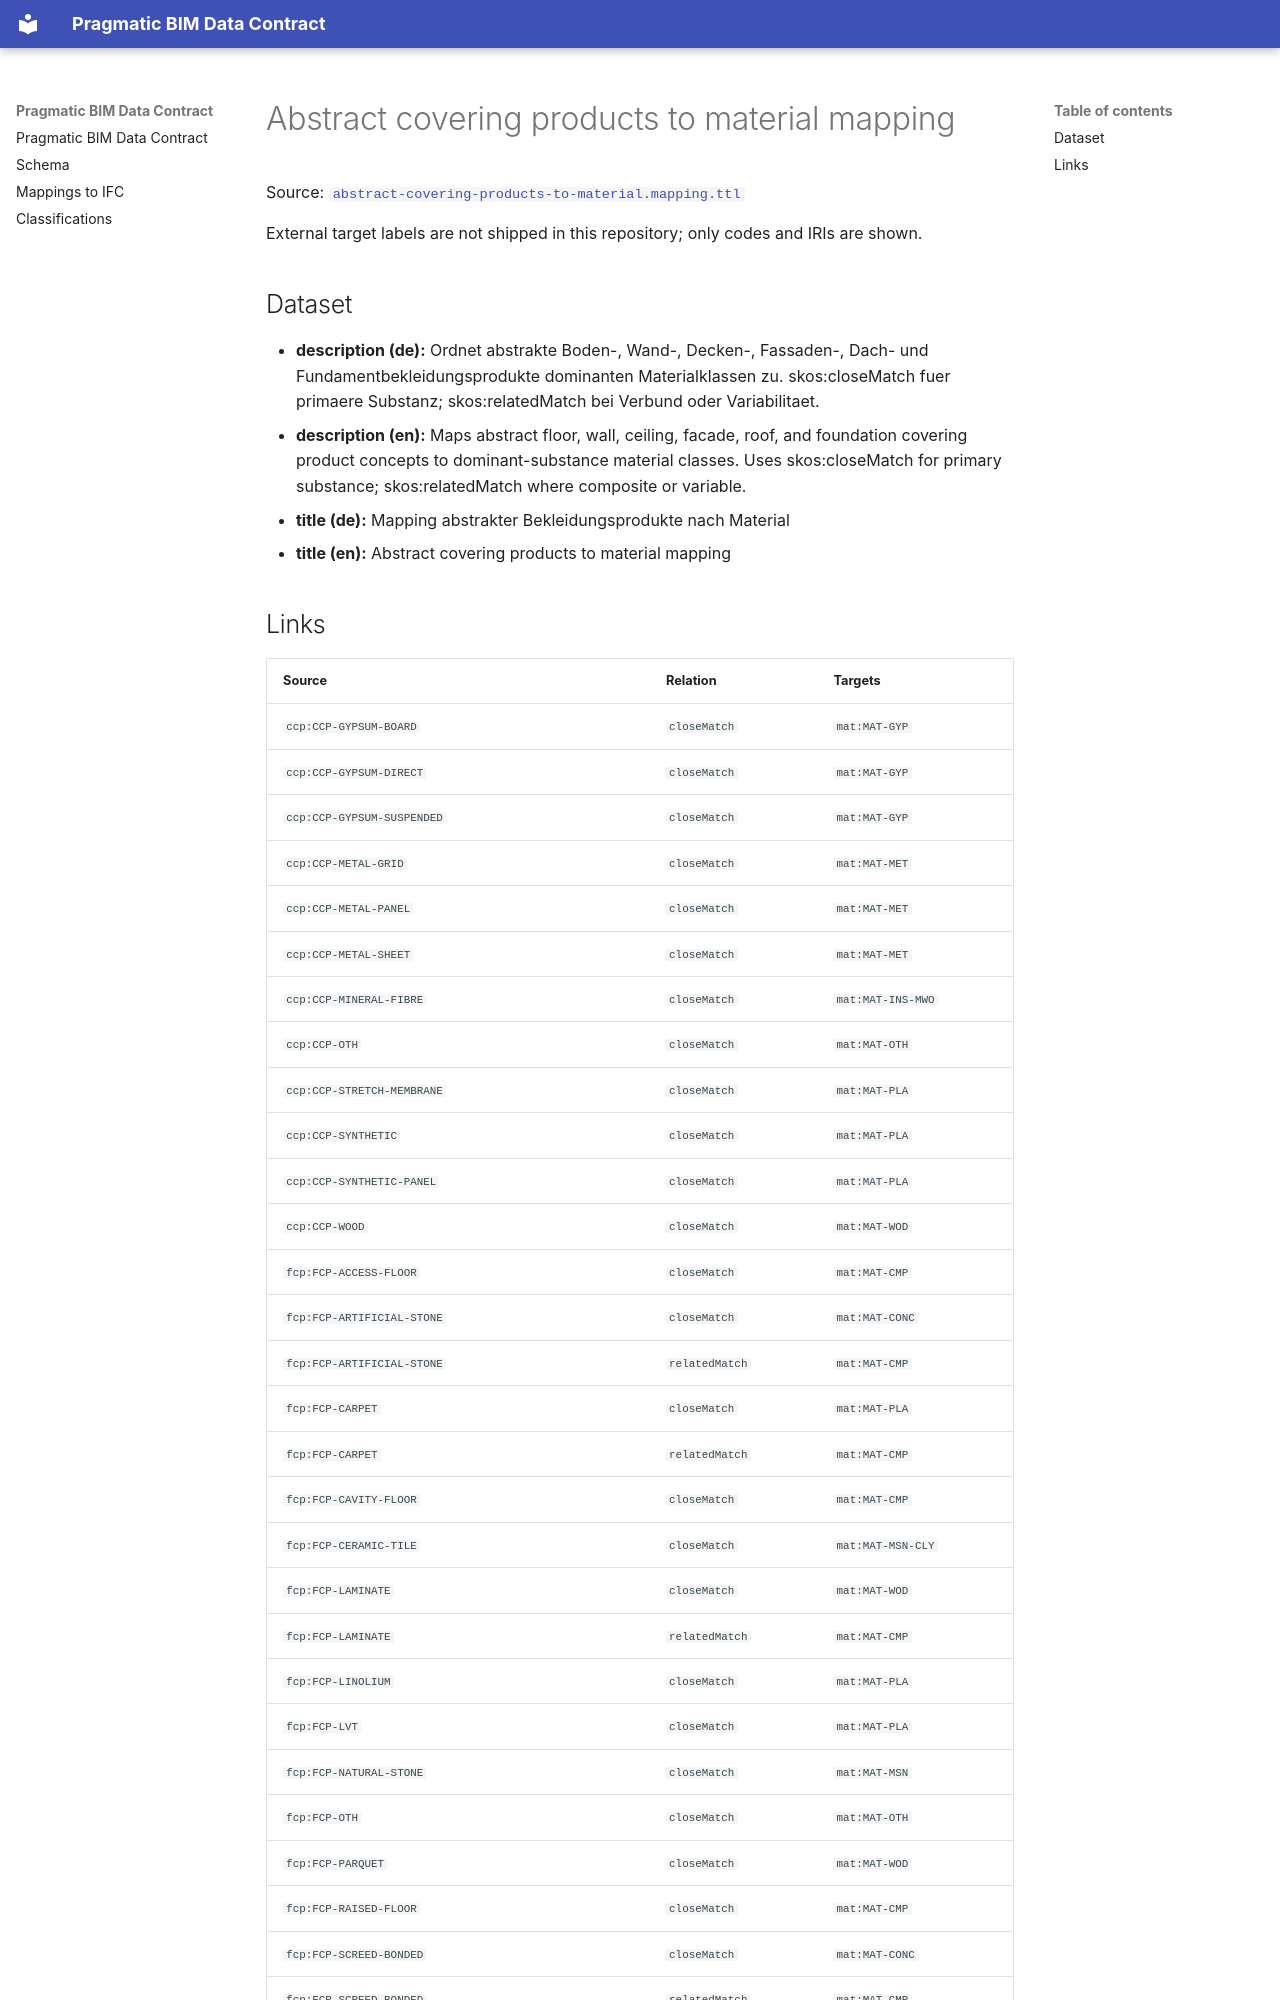

repository: pragmaticBIM/pragmatic-bim-data-contract · page: classification/mapping-covering-products-to-material.html · generator: mkdocs

# Abstract covering products to material mapping

Source: [`abstract-covering-products-to-material.mapping.ttl`](sources/mapping-covering-products-to-material.ttl)

External target labels are not shipped in this repository; only codes and IRIs are shown.

## Dataset

- **description (de):** Ordnet abstrakte Boden-, Wand-, Decken-, Fassaden-, Dach- und Fundamentbekleidungsprodukte dominanten Materialklassen zu. skos:closeMatch fuer primaere Substanz; skos:relatedMatch bei Verbund oder Variabilitaet.
- **description (en):** Maps abstract floor, wall, ceiling, facade, roof, and foundation covering product concepts to dominant-substance material classes. Uses skos:closeMatch for primary substance; skos:relatedMatch where composite or variable.
- **title (de):** Mapping abstrakter Bekleidungsprodukte nach Material
- **title (en):** Abstract covering products to material mapping
